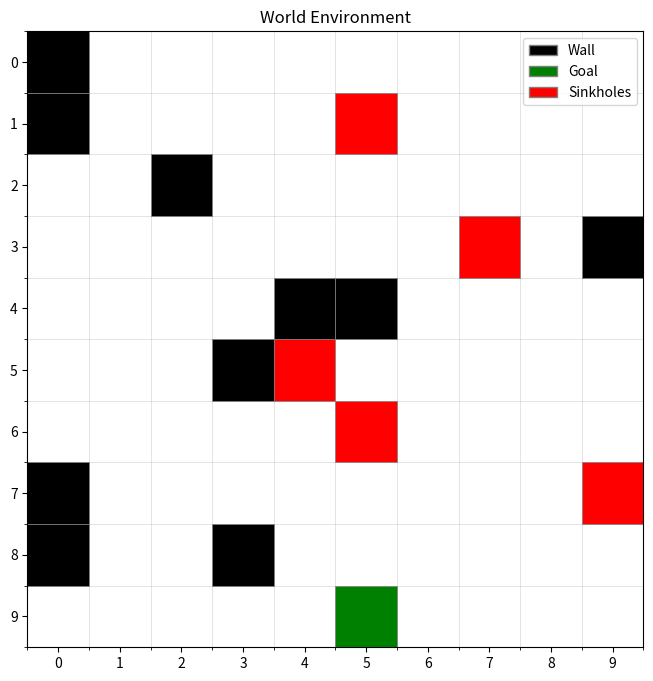

The matplotlib source for this figure:
import numpy as np
from matplotlib.patches import Patch
from matplotlib.lines import Line2D
import matplotlib.pyplot as plt

np.random.seed(42)  # For reproducibility

class World:
    def __init__(self, size, pct_walls=0.15, pct_holes=0.01):
        self.size = size
        self.grid = np.ones((size, size))
        self.pct_walls = pct_walls
        self.pct_holes = pct_holes
        self.generate_walls()
        self.generate_sinkholes()
        self.goal = np.unravel_index(np.random.choice(self.size * self.size), self.grid.shape)
        self.grid[self.goal] = 1
        self.agent = np.unravel_index(np.random.choice(self.size * self.size), self.grid.shape)

    def generate_walls(self):
        num_walls = int(self.size * self.size * self.pct_walls)
        wall_positions = np.random.choice(self.size * self.size, num_walls, replace=False)
        for pos in wall_positions:
            x, y = divmod(pos, self.size)
            self.grid[x, y] = 0

    def generate_sinkholes(self):
        num_holes = int(self.size * self.size * self.pct_holes)
        hole_positions = np.random.choice(self.size * self.size, num_holes, replace=False)
        for pos in hole_positions:
            x, y = divmod(pos, self.size)
            if self.grid[x, y] != 0:  # Don't place sinkholes on walls
                self.grid[x, y] = -1

    def render(self, agent=False):
        # Create a figure and axis
        fig, ax = plt.subplots(figsize=(8, 8))
        
        # Plot walls as black squares
        wall_positions = np.where(self.grid == 0)
        for i in range(len(wall_positions[0])):
            x, y = wall_positions[0][i], wall_positions[1][i]
            rect = plt.Rectangle((y-0.5, x-0.5), 1, 1, facecolor='black', edgecolor='gray', linewidth=0.5)
            ax.add_patch(rect)
        
        # Plot sinkholes as red squares
        sinkhole_positions = np.where(self.grid == -1)
        for i in range(len(sinkhole_positions[0])):
            x, y = sinkhole_positions[0][i], sinkhole_positions[1][i]
            rect = plt.Rectangle((y-0.5, x-0.5), 1, 1, facecolor='red', edgecolor='gray', linewidth=0.5)
            ax.add_patch(rect)
        
        # Plot goal as green square
        rect = plt.Rectangle((self.goal[1]-0.5, self.goal[0]-0.5), 1, 1, facecolor='green', edgecolor='gray', linewidth=0.5)
        ax.add_patch(rect)
        agent_handle = None
        if agent:
            # Plot agent as blue dot
            plt.scatter(self.agent[1], self.agent[0], c='blue', s=200, marker='o', zorder=10, label='Agent')
            agent_handle = Line2D([0], [0], marker='o', color='w', markerfacecolor='blue', markersize=10, label='Agent')
        
        # Set up the plot
        ax.set_xlim(-0.5, self.size-0.5)
        ax.set_ylim(-0.5, self.size-0.5)
        ax.set_aspect('equal')
        ax.invert_yaxis()  # Invert y-axis to match array indexing
        
        # Add grid lines
        ax.set_xticks(range(self.size))
        ax.set_yticks(range(self.size))
        # Add minor ticks offset by 0.5 so grid lines sit on cell borders, then draw minor grid
        ax.set_xticks(np.arange(-0.5, self.size, 1), minor=True)
        ax.set_yticks(np.arange(-0.5, self.size, 1), minor=True)
        ax.grid(which='minor', color='gray', linestyle='-', linewidth=0.5, alpha=0.3)
        
        # Create legend
        wall_patch = Patch(facecolor='black', edgecolor='gray', label='Wall')
        goal_patch = Patch(facecolor='green', edgecolor='gray', label='Goal')
        
        handles = [wall_patch, goal_patch]

        if agent:
            handles.append(agent_handle)

        
        if len(sinkhole_positions[0]) > 0:
            sinkhole_patch = Patch(facecolor='red', edgecolor='gray', label='Sinkholes')
            handles.insert(2, sinkhole_patch)  # Insert before agent
        
        plt.legend(handles=handles, loc='upper right')
        plt.title('World Environment')
        plt.show()

    def transition(self, action, state):
        action_space = {
            0: (0, 1),   # Up
            1: (1, 0),   # Right
            2: (0, -1),  # Down
            3: (-1, 0)   # Left
        }
        dx, dy = action_space[action]
        new_position = (state[0] + dy, state[1] + dx)
        if not self.is_wall(new_position):
            return new_position
        return state
    
    def is_wall(self, pos):
        x, y = pos
        # Check bounds first
        if x < 0 or x >= self.size or y < 0 or y >= self.size:
            return True  # Out of bounds is treated as a wall
        return self.grid[pos] == 0

    def get_goal(self):
        return self.goal

    def get_agent(self):
        return self.agent
    
    def goal_distance(self, state):
        return np.linalg.norm(np.array(state) - np.array(self.goal))

    def move_agent(self, action):
        new_position = self.transition(action, self.agent)
        if new_position != self.agent:
            self.agent = new_position

if __name__ == "__main__":
    w = World(size=10, pct_walls=0.1, pct_holes=0.05)
    w.render()